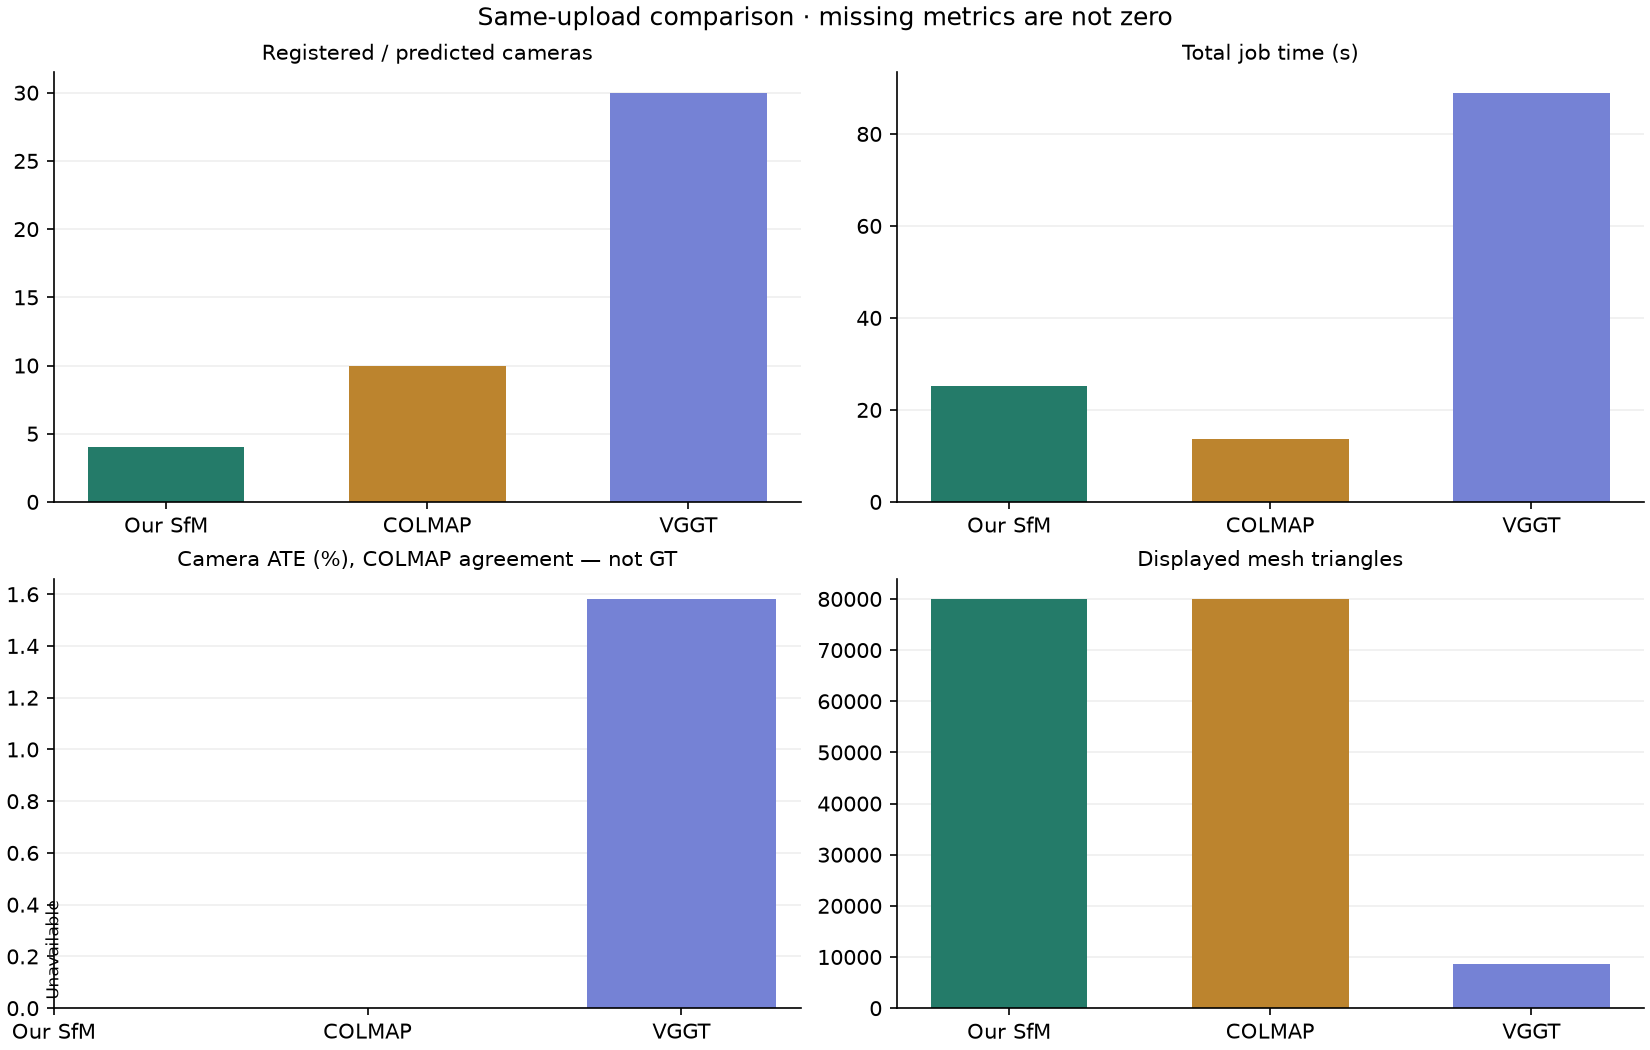

Values plotted in this chart, from the file beside it:
method, status, registered, total, points, triangles, reprojection_px, reprojection_statistic, seconds, reconstruction_seconds, mesh_seconds, peak_rss_mb, watertight, ate_percent_extent, auc5, reference, error
ours, partial, 4, 30, 86022, 80000, 0.1789, median, 25.16, 16.21, 5.149, 1186, False, , 0.0, colmap, 
colmap, partial, 10, 30, 53747, 79999, 0.6131, mean, 13.66, 5.979, 4.041, 1332, False, 7.381124981306964e-14, 0.1034, colmap, 
vggt, completed, 30, 30, 1000000, 8575, , , 88.96, 81.89, 3.33, 3819, False, 1.582, 0.0203, colmap, 
